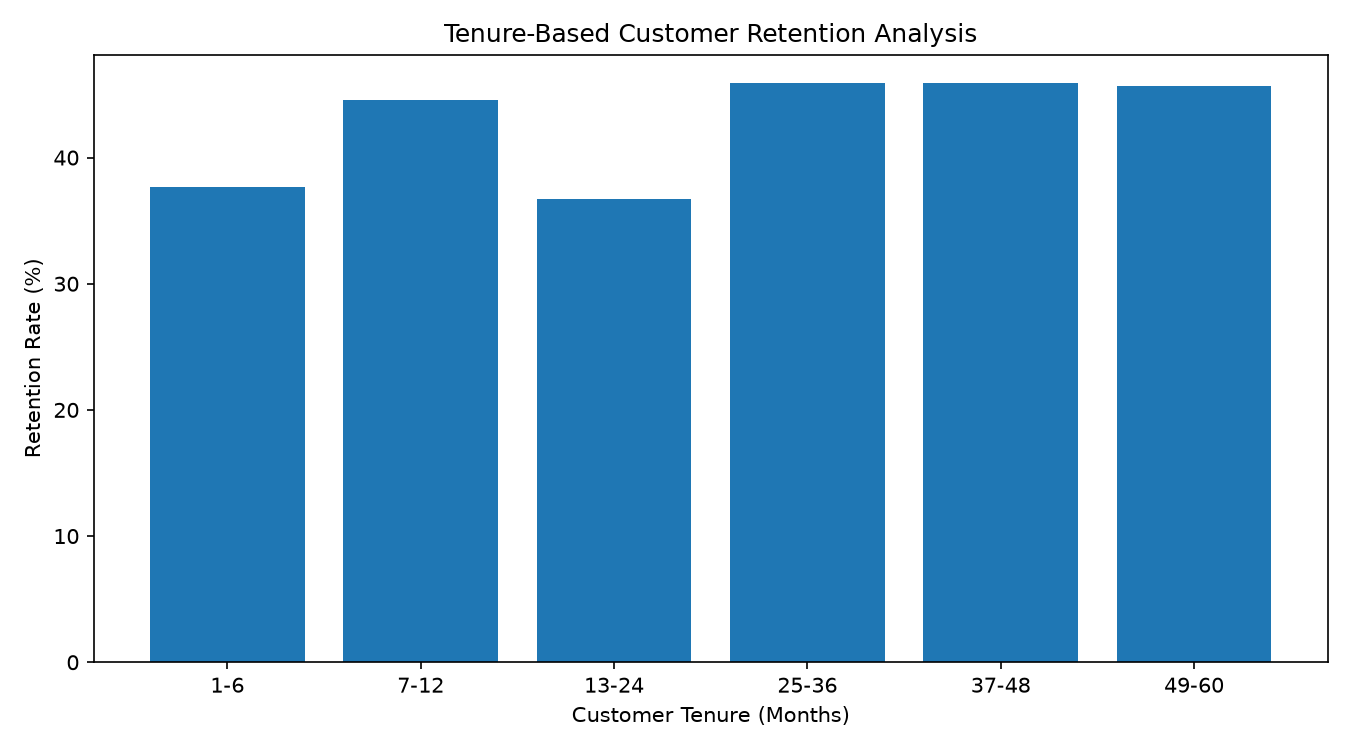

Data behind this chart, as committed beside it:
Tenure_Group, Total_Customers, Churn_Rate, Retention_Rate
1-6, 40378, 0.6235, 0.3765
7-12, 44751, 0.5547, 0.4453
13-24, 79967, 0.6327, 0.3673
25-36, 91473, 0.5412, 0.4588
37-48, 91932, 0.5413, 0.4587
49-60, 92331, 0.543, 0.457
